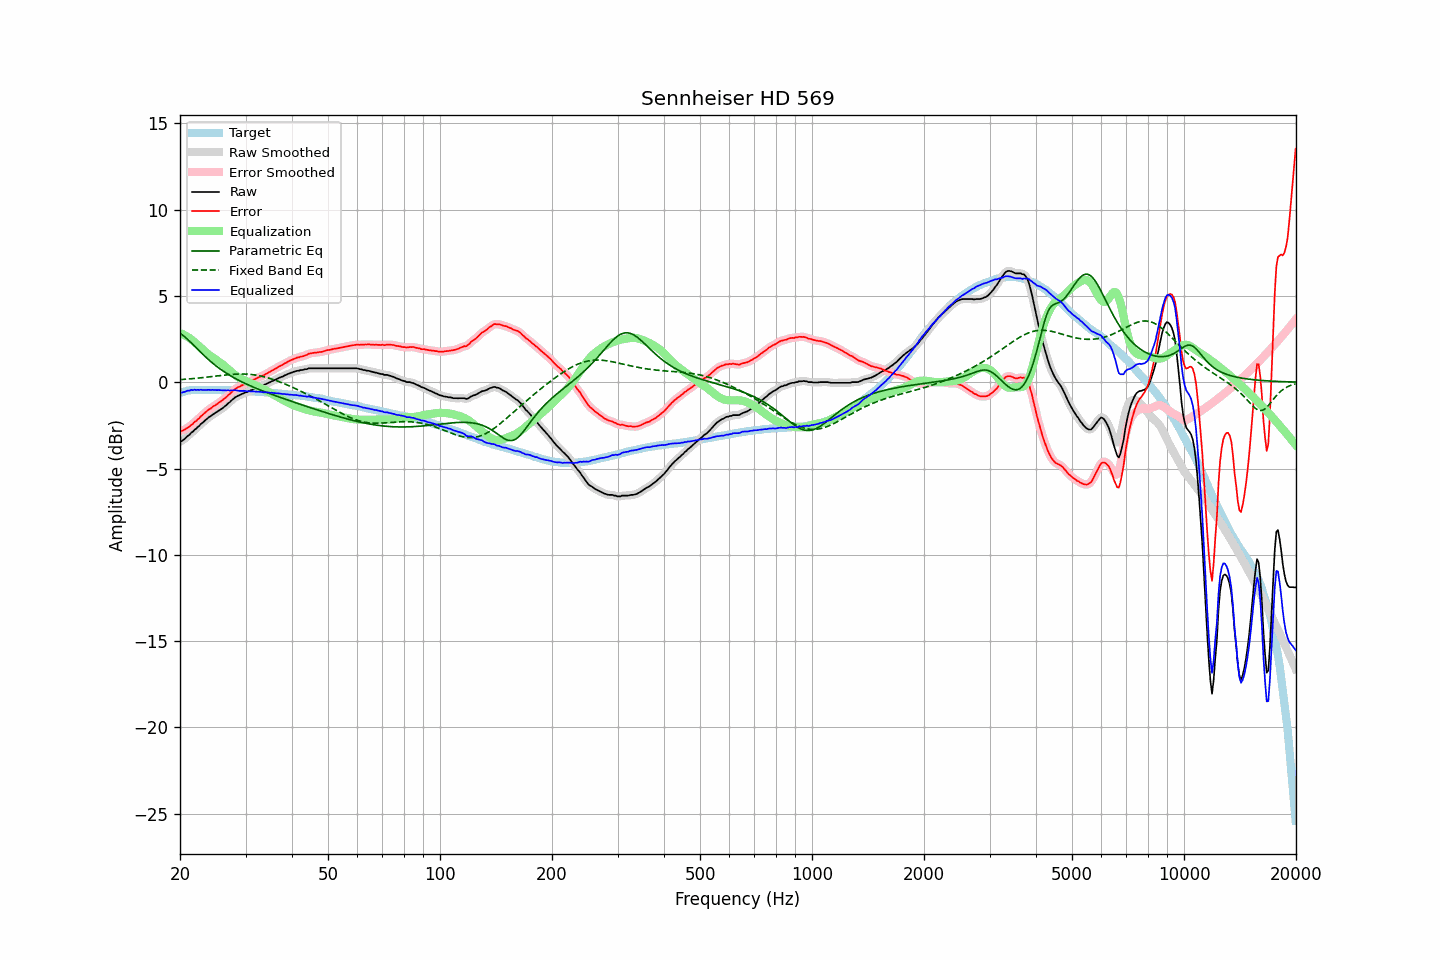

The data file committed next to this chart (first rows):
frequency, raw, error, smoothed, error_smoothed, equalization, parametric_eq, fixed_band_eq, equalized_raw, equalized_smoothed, target
20.00, -3.43, -2.81, -3.44, -2.82, 2.85, 2.84, 0.15, -0.58, -0.60, -0.62
20.20, -3.42, -2.83, -3.40, -2.81, 2.81, 2.77, 0.15, -0.61, -0.59, -0.59
20.40, -3.35, -2.79, -3.34, -2.78, 2.77, 2.70, 0.16, -0.58, -0.57, -0.56
20.61, -3.28, -2.74, -3.27, -2.74, 2.72, 2.63, 0.17, -0.56, -0.55, -0.54
20.81, -3.19, -2.68, -3.19, -2.68, 2.67, 2.54, 0.18, -0.52, -0.52, -0.51
21.02, -3.10, -2.62, -3.10, -2.62, 2.61, 2.46, 0.18, -0.49, -0.49, -0.48
21.23, -3.04, -2.57, -3.02, -2.55, 2.55, 2.37, 0.19, -0.49, -0.47, -0.47
21.44, -2.93, -2.47, -2.94, -2.48, 2.48, 2.28, 0.20, -0.44, -0.46, -0.46
21.66, -2.87, -2.42, -2.86, -2.40, 2.41, 2.19, 0.21, -0.46, -0.45, -0.45
21.87, -2.76, -2.30, -2.77, -2.32, 2.32, 2.09, 0.22, -0.43, -0.44, -0.45
22.09, -2.70, -2.25, -2.69, -2.25, 2.24, 2.00, 0.23, -0.45, -0.45, -0.44
22.31, -2.60, -2.15, -2.60, -2.16, 2.16, 1.91, 0.23, -0.44, -0.44, -0.44
22.54, -2.53, -2.09, -2.52, -2.08, 2.07, 1.81, 0.24, -0.46, -0.45, -0.44
22.76, -2.42, -1.97, -2.43, -1.99, 1.98, 1.72, 0.25, -0.43, -0.45, -0.44
22.99, -2.36, -1.90, -2.35, -1.90, 1.90, 1.63, 0.26, -0.46, -0.45, -0.45
23.22, -2.27, -1.81, -2.27, -1.81, 1.82, 1.54, 0.27, -0.45, -0.45, -0.45
23.45, -2.19, -1.73, -2.19, -1.73, 1.74, 1.45, 0.28, -0.45, -0.45, -0.45
23.69, -2.11, -1.65, -2.11, -1.65, 1.66, 1.37, 0.29, -0.45, -0.45, -0.45
23.92, -2.03, -1.57, -2.03, -1.58, 1.59, 1.28, 0.31, -0.44, -0.45, -0.45
24.16, -1.98, -1.53, -1.96, -1.52, 1.52, 1.20, 0.32, -0.46, -0.45, -0.44
24.40, -1.90, -1.45, -1.90, -1.45, 1.45, 1.13, 0.33, -0.44, -0.45, -0.45
24.65, -1.84, -1.38, -1.84, -1.39, 1.39, 1.05, 0.34, -0.45, -0.45, -0.46
24.89, -1.79, -1.33, -1.78, -1.32, 1.33, 0.97, 0.35, -0.46, -0.45, -0.46
25.14, -1.73, -1.27, -1.72, -1.27, 1.26, 0.90, 0.36, -0.46, -0.46, -0.46
25.39, -1.66, -1.20, -1.66, -1.20, 1.20, 0.83, 0.37, -0.46, -0.46, -0.46
25.65, -1.60, -1.14, -1.60, -1.14, 1.13, 0.76, 0.38, -0.46, -0.46, -0.46
25.91, -1.54, -1.07, -1.53, -1.07, 1.07, 0.70, 0.39, -0.47, -0.47, -0.47
26.16, -1.47, -1.00, -1.47, -1.00, 0.99, 0.63, 0.40, -0.47, -0.47, -0.47
26.43, -1.39, -0.92, -1.39, -0.92, 0.92, 0.57, 0.41, -0.47, -0.47, -0.47
26.69, -1.32, -0.85, -1.31, -0.84, 0.84, 0.51, 0.42, -0.48, -0.48, -0.47
26.96, -1.22, -0.75, -1.23, -0.76, 0.75, 0.45, 0.43, -0.47, -0.48, -0.47
27.23, -1.16, -0.69, -1.15, -0.68, 0.67, 0.40, 0.44, -0.49, -0.48, -0.47
27.50, -1.06, -0.59, -1.06, -0.59, 0.59, 0.34, 0.45, -0.47, -0.47, -0.47
27.77, -0.99, -0.50, -0.98, -0.50, 0.51, 0.29, 0.45, -0.48, -0.47, -0.48
28.05, -0.90, -0.41, -0.90, -0.42, 0.43, 0.24, 0.46, -0.46, -0.47, -0.48
28.33, -0.85, -0.35, -0.84, -0.35, 0.37, 0.19, 0.47, -0.48, -0.48, -0.49
28.62, -0.79, -0.29, -0.79, -0.30, 0.31, 0.14, 0.47, -0.48, -0.49, -0.50
28.90, -0.76, -0.26, -0.75, -0.25, 0.25, 0.09, 0.47, -0.51, -0.50, -0.50
29.19, -0.71, -0.20, -0.71, -0.21, 0.20, 0.04, 0.47, -0.51, -0.51, -0.51
29.48, -0.67, -0.17, -0.66, -0.16, 0.16, -0.00, 0.47, -0.51, -0.51, -0.50
29.78, -0.62, -0.11, -0.62, -0.12, 0.11, -0.05, 0.47, -0.50, -0.51, -0.51
30.08, -0.59, -0.08, -0.59, -0.08, 0.07, -0.09, 0.47, -0.51, -0.51, -0.51
30.38, -0.56, -0.04, -0.55, -0.03, 0.03, -0.14, 0.46, -0.53, -0.52, -0.52
30.68, -0.51, 0.02, -0.52, 0.01, -0.01, -0.18, 0.46, -0.52, -0.53, -0.52
30.99, -0.48, 0.06, -0.47, 0.06, -0.06, -0.22, 0.45, -0.54, -0.53, -0.53
31.30, -0.44, 0.10, -0.43, 0.10, -0.10, -0.26, 0.44, -0.54, -0.54, -0.53
31.61, -0.39, 0.15, -0.39, 0.15, -0.15, -0.30, 0.43, -0.53, -0.54, -0.54
31.93, -0.36, 0.19, -0.35, 0.19, -0.19, -0.34, 0.41, -0.55, -0.54, -0.55
32.24, -0.32, 0.24, -0.31, 0.24, -0.23, -0.38, 0.40, -0.55, -0.55, -0.56
32.57, -0.28, 0.28, -0.28, 0.28, -0.28, -0.42, 0.38, -0.56, -0.56, -0.56
32.89, -0.24, 0.32, -0.24, 0.32, -0.32, -0.45, 0.36, -0.56, -0.56, -0.56
33.22, -0.21, 0.37, -0.21, 0.36, -0.37, -0.49, 0.34, -0.57, -0.57, -0.57
33.55, -0.18, 0.40, -0.17, 0.41, -0.41, -0.53, 0.32, -0.59, -0.58, -0.57
33.89, -0.13, 0.46, -0.13, 0.45, -0.46, -0.56, 0.29, -0.59, -0.59, -0.59
34.23, -0.09, 0.50, -0.09, 0.50, -0.51, -0.60, 0.27, -0.59, -0.59, -0.59
34.57, -0.04, 0.56, -0.04, 0.56, -0.56, -0.63, 0.24, -0.59, -0.60, -0.60
34.92, -0.01, 0.60, 0.00, 0.61, -0.61, -0.67, 0.21, -0.61, -0.61, -0.61
35.27, 0.05, 0.67, 0.04, 0.66, -0.66, -0.70, 0.18, -0.61, -0.62, -0.61
35.62, 0.08, 0.71, 0.09, 0.71, -0.71, -0.74, 0.15, -0.63, -0.63, -0.63
35.97, 0.13, 0.77, 0.13, 0.77, -0.77, -0.77, 0.12, -0.63, -0.63, -0.64
... 635 more rows
